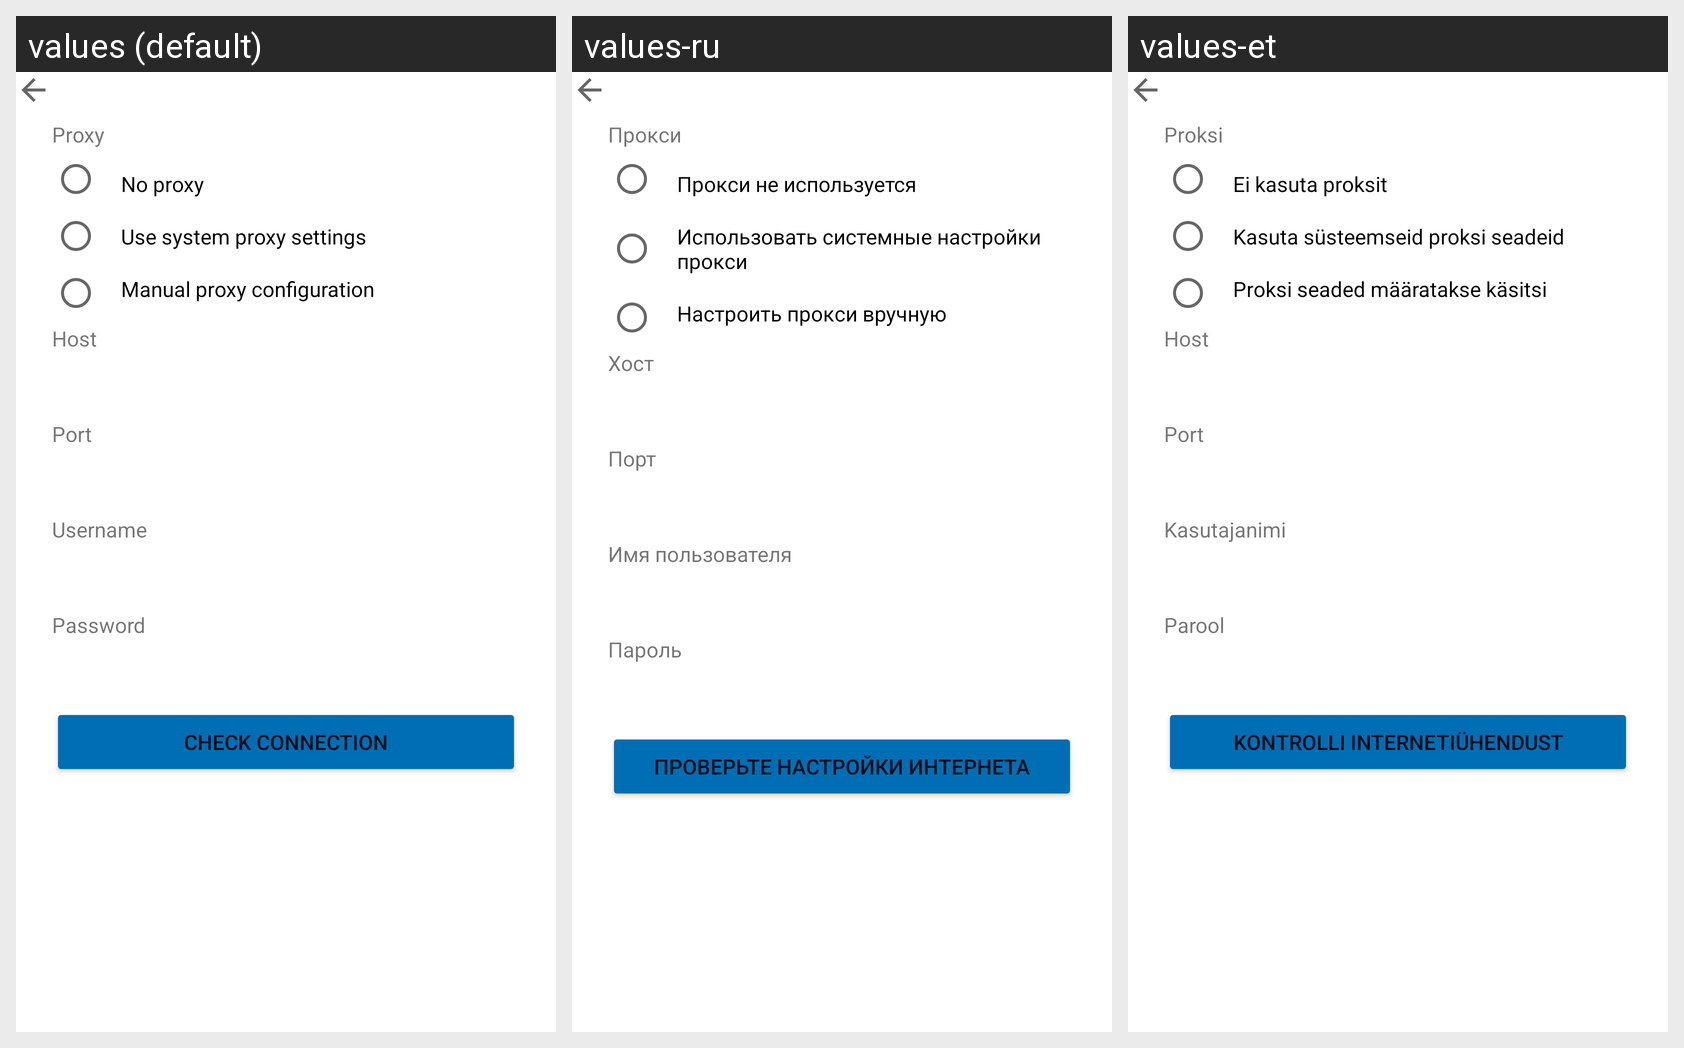

Locale-by-locale string values for the Android screen shown in this grid:
Android screen res/layout/main_settings_proxy_dialog_layout.xml rendered under 3 locales, left to right: values (default), values-ru, values-et. Device: Nexus 5 (rendered at 1080×1920; each locale shown at half size, 540×960, under a caption strip naming it); theme Theme.Application.Launch.
Strings drawn on this screen, with the default value and each locale's value (text and hints the layout hard-codes, and strings that could not be matched under every locale, appear in the picture but are not listed):

main_settings_proxy_button
  values: Proxy
  values-ru: Прокси
  values-et: Proksi

main_settings_proxy_no_proxy
  values: No proxy
  values-ru: Прокси не используется
  values-et: Ei kasuta proksit

main_settings_proxy_use_system
  values: Use system proxy settings
  values-ru: Использовать системные настройки прокси
  values-et: Kasuta süsteemseid proksi seadeid

main_settings_proxy_manual
  values: Manual proxy configuration
  values-ru: Настроить прокси вручную
  values-et: Proksi seaded määratakse käsitsi

main_settings_proxy_host
  values: Host
  values-ru: Хост
  values-et: Host

main_settings_proxy_port
  values: Port
  values-ru: Порт
  values-et: Port

main_settings_proxy_username
  values: Username
  values-ru: Имя пользователя
  values-et: Kasutajanimi

main_settings_proxy_password
  values: Password
  values-ru: Пароль
  values-et: Parool

main_settings_proxy_check_connection
  values: Check connection
  values-ru: Проверьте настройки интернета
  values-et: Kontrolli internetiühendust
